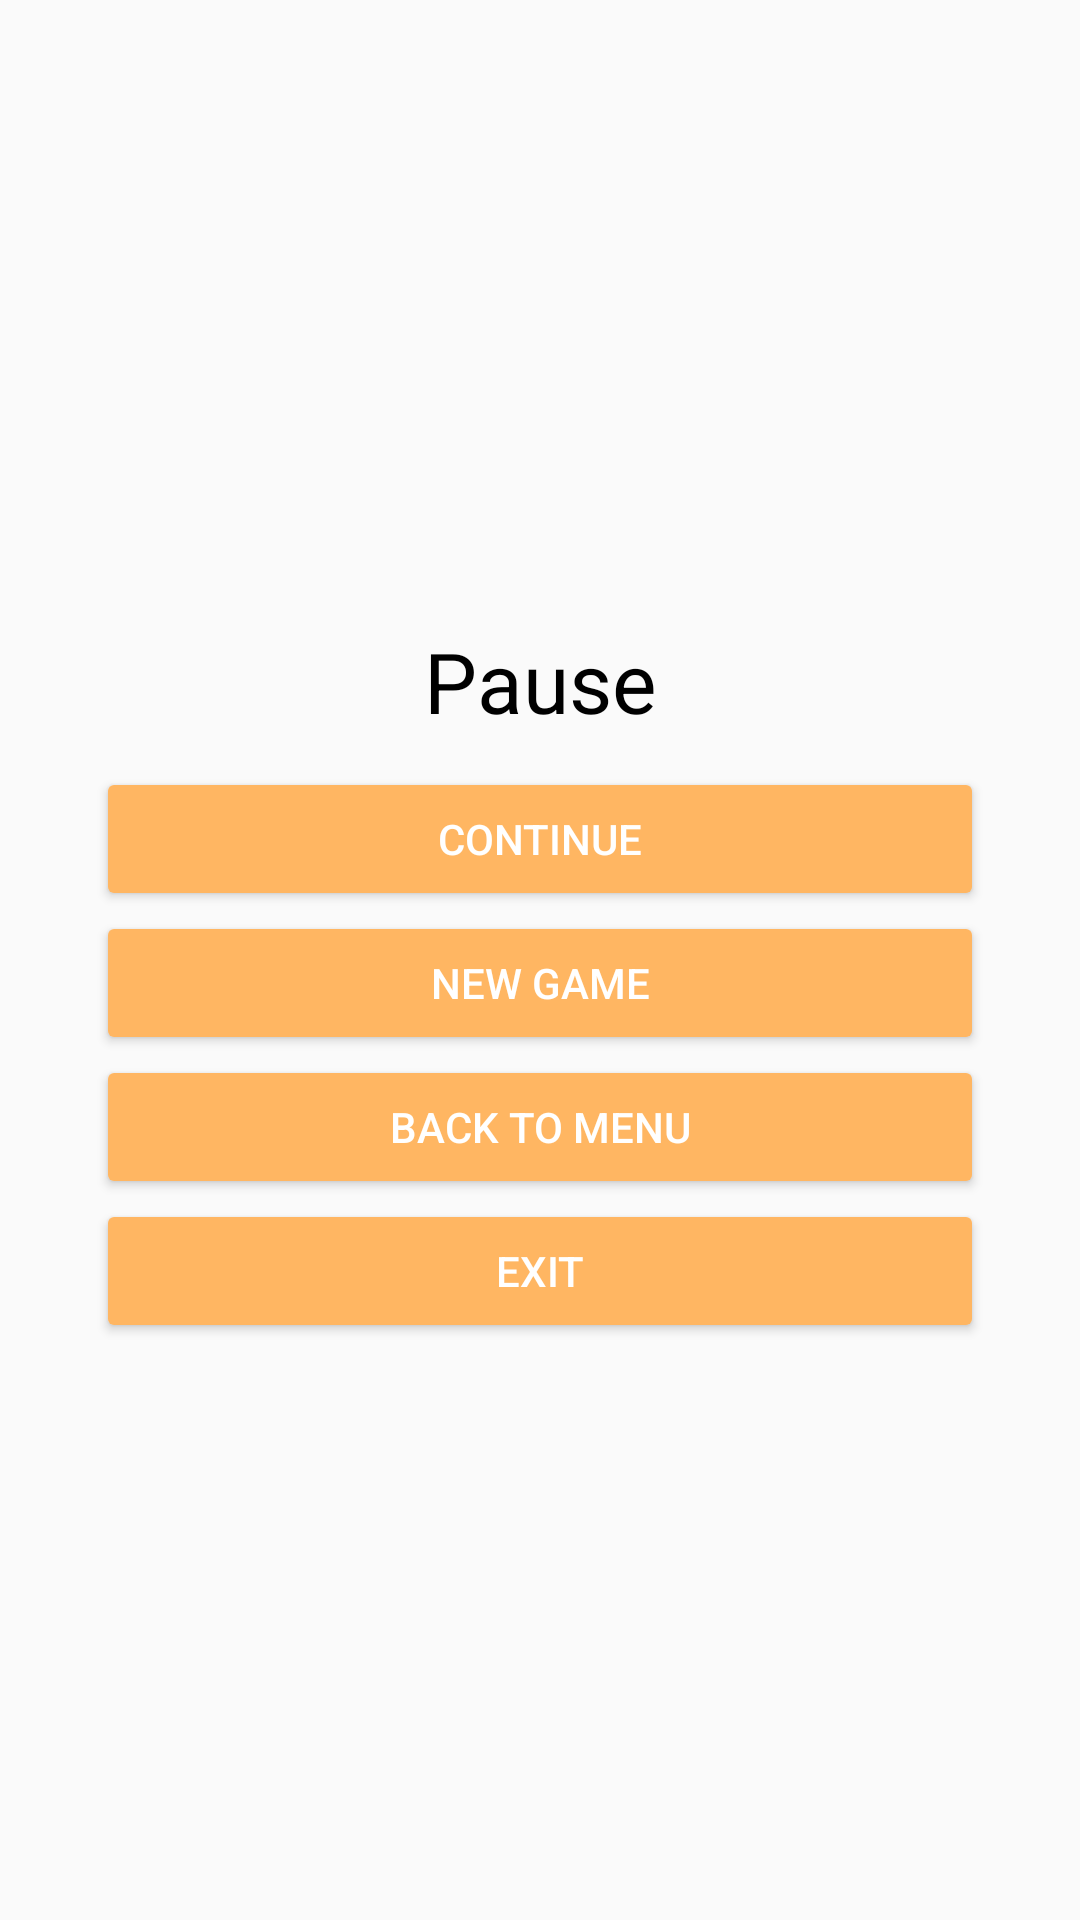

Here is an Android app screen rendered from its layout file. Give the layout XML and the strings, colors and styles it references.
<!-- AndroidManifest.xml: application theme AppTheme -->
<!-- res/layout/fragment_pause_menu.xml -->
<?xml version="1.0" encoding="utf-8"?>
<android.support.constraint.ConstraintLayout xmlns:android="http://schemas.android.com/apk/res/android"
    xmlns:app="http://schemas.android.com/apk/res-auto"
    xmlns:tools="http://schemas.android.com/tools"
    android:id="@+id/frameLayout"
    android:layout_width="match_parent"
    android:layout_height="wrap_content"
    android:layout_margin="0dp"
    android:padding="16dp"
    tools:context=".ui.PauseMenuFragment">

    


    <TextView
        android:id="@+id/pauseTitle"
        android:layout_width="0dp"
        android:layout_height="wrap_content"
        android:layout_marginStart="16dp"
        android:layout_marginLeft="16dp"
        android:layout_marginTop="16dp"
        android:layout_marginEnd="16dp"
        android:layout_marginRight="16dp"
        android:layout_marginBottom="10dp"
        android:gravity="center"
        android:text="@string/pause"
        android:textColor="#000000"
        android:textSize="28sp"
        app:layout_constraintBottom_toTopOf="@+id/continueGame"
        app:layout_constraintEnd_toEndOf="parent"
        app:layout_constraintStart_toStartOf="parent"
        app:layout_constraintTop_toTopOf="parent"
        app:layout_constraintVertical_chainStyle="packed" />

    <Button
        android:id="@+id/continueGame"
        style="@style/Widget.AppCompat.Button.Colored"
        android:layout_width="0dp"
        android:layout_height="wrap_content"
        android:layout_marginStart="16dp"
        android:layout_marginLeft="16dp"
        android:layout_marginEnd="16dp"
        android:layout_marginRight="16dp"
        android:text="@string/continue_game"
        app:layout_constraintBottom_toTopOf="@+id/newGameFragment"
        app:layout_constraintEnd_toEndOf="parent"
        app:layout_constraintStart_toStartOf="parent"
        app:layout_constraintTop_toBottomOf="@+id/pauseTitle" />

    <Button
        android:id="@+id/newGameFragment"
        style="@style/Widget.AppCompat.Button.Colored"
        android:layout_width="0dp"
        android:layout_height="wrap_content"
        android:layout_marginStart="16dp"
        android:layout_marginLeft="16dp"
        android:layout_marginEnd="16dp"
        android:layout_marginRight="16dp"
        android:text="@string/new_game"
        app:layout_constraintBottom_toTopOf="@+id/backToMenu"
        app:layout_constraintEnd_toEndOf="parent"
        app:layout_constraintStart_toStartOf="parent"
        app:layout_constraintTop_toBottomOf="@+id/continueGame" />

    <Button
        android:id="@+id/backToMenu"
        style="@style/Widget.AppCompat.Button.Colored"
        android:layout_width="0dp"
        android:layout_height="wrap_content"
        android:layout_marginStart="16dp"
        android:layout_marginLeft="16dp"
        android:layout_marginEnd="16dp"
        android:layout_marginRight="16dp"
        android:text="@string/back_to_menu"
        app:layout_constraintBottom_toTopOf="@+id/exitFragment"
        app:layout_constraintEnd_toEndOf="parent"
        app:layout_constraintStart_toStartOf="parent"
        app:layout_constraintTop_toBottomOf="@+id/newGameFragment" />

    <Button
        android:id="@+id/exitFragment"
        style="@style/Widget.AppCompat.Button.Colored"
        android:layout_width="0dp"
        android:layout_height="wrap_content"
        android:layout_marginStart="16dp"
        android:layout_marginLeft="16dp"
        android:layout_marginEnd="16dp"
        android:layout_marginRight="16dp"
        android:text="@string/exit"
        app:layout_constraintBottom_toBottomOf="parent"
        app:layout_constraintEnd_toEndOf="parent"
        app:layout_constraintStart_toStartOf="parent"
        app:layout_constraintTop_toBottomOf="@+id/backToMenu" />


</android.support.constraint.ConstraintLayout>
<!-- resources referenced by this layout -->
<resources>
  <string name="back_to_menu">Back to menu</string>
  <string name="continue_game">Continue</string>
  <string name="exit">Exit</string>
  <string name="new_game">New game</string>
  <string name="pause">Pause</string>
  <style name="AppTheme" parent="Theme.AppCompat.Light.NoActionBar">
          
          <item name="colorPrimary">@color/colorPrimary</item>
          <item name="colorPrimaryDark">@color/colorPrimaryDark</item>
          <item name="colorAccent">@color/colorAccent</item>
          <item name="background">@drawable/background</item>
      </style>
  <color name="colorPrimary">#ff8533</color>
  <color name="colorPrimaryDark">#c65600</color>
  <color name="colorAccent">#ffb662</color>
  <!-- drawable background (drawable) -->
  <?xml version="1.0" encoding="utf-8"?>
  <shape xmlns:android="http://schemas.android.com/apk/res/android" >
      <gradient
          android:type="linear"
          android:startColor="#FFD4145A"
          android:endColor="#FFFBB03B"
          android:angle="45"/>
  </shape>
</resources>
